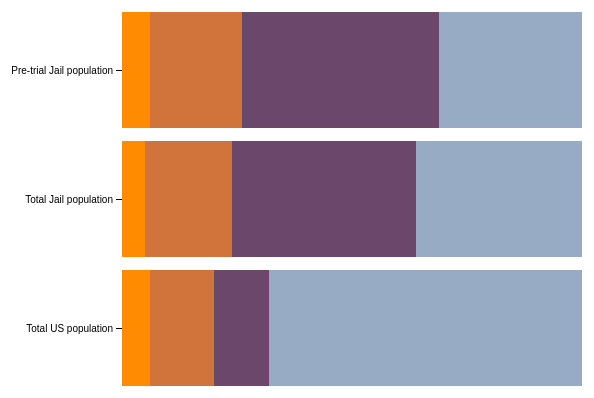
D3 v4 page, settled after 480 driven frames (8 s of simulated time); the page loaded 1 data file(s).


    var svg = d3.select('svg'),
        margin = {
            top: 10,
            right: 30,
            bottom: 30,
            left: 120,
        },
        /*width = +svg.attr("width") - margin.left - margin.right,
            height = +svg.attr("height") - margin.top - margin.bottom,*/
        width = 400,
        height = 460,
        g = svg
            .append('g')
            .attr(
                'transform',
                'translate(' + margin.left + ',' + margin.top + ')'
            );

    var y = d3.scaleBand().rangeRound([0, width]).padding(0.1).align(0.1);

    var x = d3.scaleLinear().rangeRound([height, 0]);

    var z = d3.scaleOrdinal().range(["#98abc5", "#6b486b", "#d0743c", "#ff8c00"]);

    var stack = d3.stack().offset(d3.stackOffsetExpand);

    d3.csv('data.csv', type, function (error, data) {
        if (error) throw error;

        /*data.sort(function(a, b) {
              return b[data.columns[1]] / b.total - a[data.columns[1]] / a.total;
            });*/

        y.domain(
            data.map(function (d) {
                return d.Group;
            })
        );
        z.domain(data.columns.slice(1));

        var serie = g
            .selectAll('.serie')
            .data(stack.keys(data.columns.slice(1))(data))
            .enter()
            .append('g')
            .attr('class', 'serie')
            .attr('fill', function (d) {
                return z(d.key);
            });

        var bar = serie
            .selectAll('rect')
            .data(function (d) {
                return d;
            })
            .enter()
            .append('rect')
            .attr('y', function (d) {
                return y(d.data.Group);
            })
            .attr('x', function (d) {
                return x(d[1]);
            })
            .attr('width', function (d) {
                return x(d[0]) - x(d[1]);
            })
            .attr('height', y.bandwidth());

        bar.append('text')
            .attr('x', function (d) {
                return x(d[1]);
            })
            .attr('dy', '1.35em')
            .text(function (d) {
                return d;
            });


        g.append('g').attr('class', 'axis axis--y').call(d3.axisLeft(y));

        var legend = serie
            .append('g')
            .attr('class', 'legend')
            .attr('transform', function (d) {
                var d = d[0];
                return (
                    'translate(' +
                    (x(d[0]) + x(d[1])) / 2 +
                    ', ' +
                    (y(d.data.Group) - y.bandwidth()) +
                    ')'
                );
            });


    });

    function type(d, i, columns) {
        var t;
        for (i = 1, t = 0; i < columns.length; ++i)
            t += d[columns[i]] = +d[columns[i]];
        d.total = t;
        return d;
    }


### data: data.csv
Group, Non-hispanic White, Non-hispanic Black, Hispanic, Other race
Pre-trial Jail population, 31, 43, 20, 6
Total Jail population, 36, 40, 19, 5
Total US population, 68, 12, 14, 6